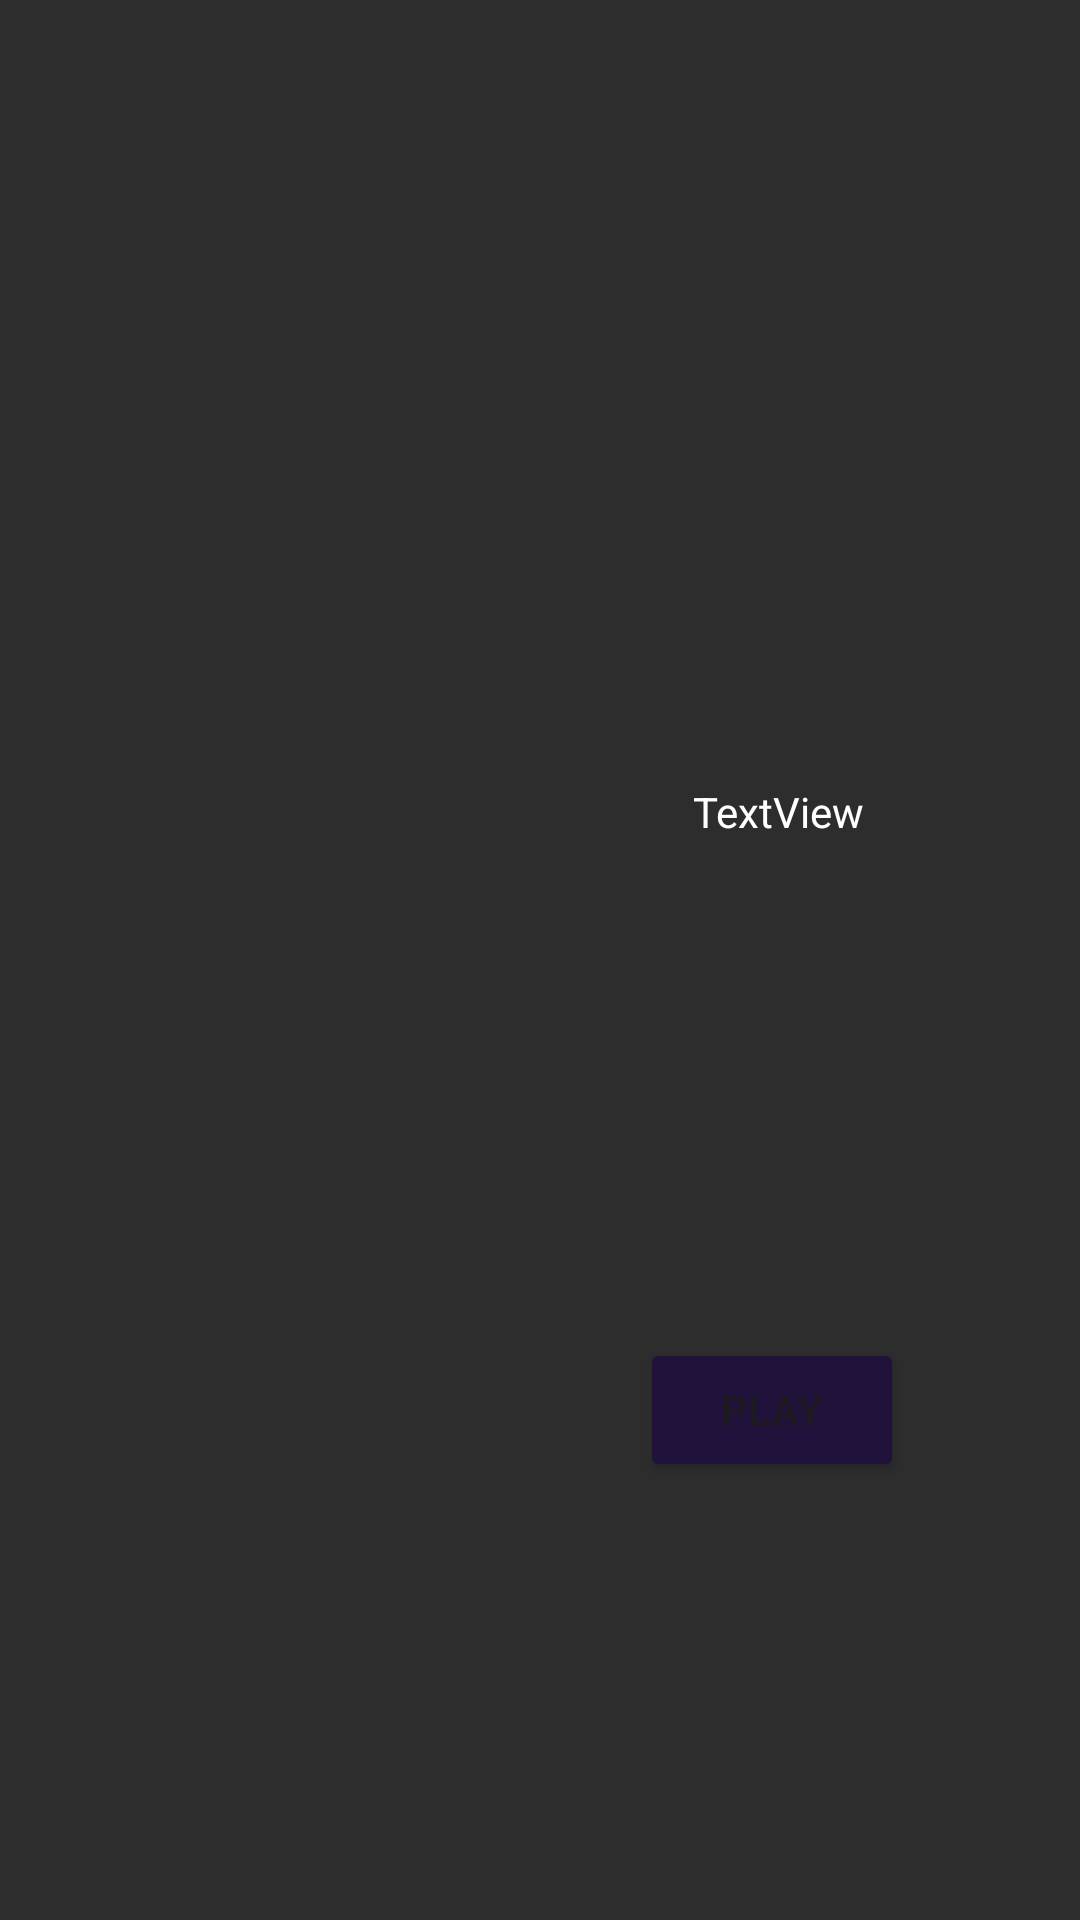

Write the Android layout XML for this screen, with the resource values it uses.
<!-- AndroidManifest.xml: application theme Theme.Proyecto_2segundotrimestre -->
<!-- res/layout/holder.xml -->
<?xml version="1.0" encoding="utf-8"?>
<androidx.constraintlayout.widget.ConstraintLayout xmlns:android="http://schemas.android.com/apk/res/android"
    xmlns:app="http://schemas.android.com/apk/res-auto"
    xmlns:tools="http://schemas.android.com/tools"
    android:layout_width="match_parent"
    android:layout_height="wrap_content"
    android:background="#2D2D2D"
    android:foregroundTint="#2D2D2D">

    <ImageView
        android:id="@+id/imagen"
        android:layout_width="150dp"
        android:layout_height="150dp"
        app:layout_constraintBottom_toBottomOf="parent"
        app:layout_constraintStart_toStartOf="parent"
        app:layout_constraintTop_toTopOf="parent"
        tools:srcCompat="@drawable/ic_launcher_background" />

    <TextView
        android:id="@+id/texto"
        android:layout_width="wrap_content"
        android:layout_height="wrap_content"
        android:layout_marginTop="16dp"
        android:text="TextView"
        android:textColor="#FFFFFF"
        app:layout_constraintEnd_toEndOf="@+id/boton"
        app:layout_constraintHorizontal_bias="0.86"
        app:layout_constraintStart_toEndOf="@+id/imagen"
        app:layout_constraintTop_toTopOf="@+id/imagen" />

    <Button
        android:id="@+id/boton"
        android:layout_width="wrap_content"
        android:layout_height="wrap_content"
        android:layout_marginTop="20dp"
        android:backgroundTint="#21123C"
        android:text="Play"
        app:layout_constraintBottom_toBottomOf="parent"
        app:layout_constraintEnd_toEndOf="parent"
        app:layout_constraintHorizontal_bias="0.52"
        app:layout_constraintStart_toEndOf="@+id/imagen"
        app:layout_constraintTop_toBottomOf="@+id/texto" />

</androidx.constraintlayout.widget.ConstraintLayout>
<!-- resources referenced by this layout -->
<resources>
  <style name="Theme.Proyecto_2segundotrimestre" parent="Base.Theme.Proyecto_2segundotrimestre" />
  <style name="Base.Theme.Proyecto_2segundotrimestre" parent="Theme.Material3.DayNight.NoActionBar">
          
          
      </style>
</resources>
